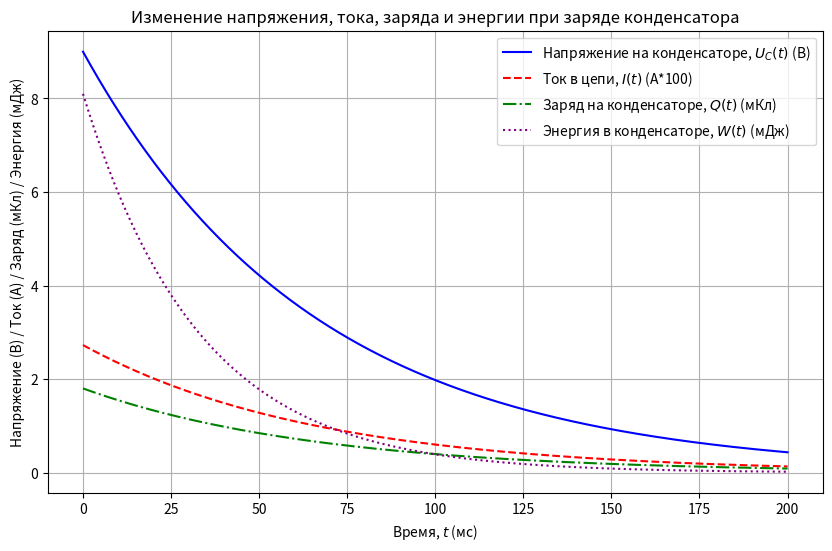

Write Python code to recreate this figure.
import numpy as np
import matplotlib.pyplot as plt

# Данные
E = 9  # Напряжение на конденсаторе (В) к моменту разряда
R = 330  # Сопротивление для разряда (Ом)
C = 200e-6  # Ёмкость (Ф)
t_max = 0.2  # Время до 200 мс (с)

# Постоянная времени
tau = R * C

# Время от 0 до 200 мс
t = np.linspace(0, t_max, 1000)

# Напряжение на конденсаторе
U_C = E * np.exp(-t / tau)

# Ток в цепи 
I = (E / R) * np.exp(-t / tau) * 100

# Заряд на конденсаторе
Q = C * U_C

# Энергия в конденсаторе
W = 0.5 * C * U_C**2

# Построение графиков
plt.figure(figsize=(10, 6))

# График напряжения
plt.plot(t * 1000, U_C, label="Напряжение на конденсаторе, $U_C(t)$ (В)", color="blue")

# График тока
plt.plot(t * 1000, I, label="Ток в цепи, $I(t)$ (А*100)", color="red", linestyle="--")

# График заряда
plt.plot(t * 1000, Q * 1000, label="Заряд на конденсаторе, $Q(t)$ (мКл)", color="green", linestyle="-.")

# График энергии
plt.plot(t * 1000, W * 1000, label="Энергия в конденсаторе, $W(t)$ (мДж)", color="purple", linestyle=":")

# Настройки графика
plt.title("Изменение напряжения, тока, заряда и энергии при заряде конденсатора")
plt.xlabel("Время, $t$ (мс)")
plt.ylabel("Напряжение (В) / Ток (А) / Заряд (мКл) / Энергия (мДж)")
plt.grid(True)
plt.legend()
plt.show()